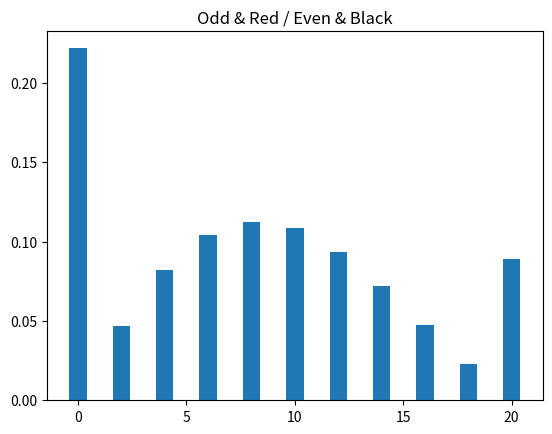

Generate this figure with matplotlib:
import numpy as np
import matplotlib.pyplot as plt
one_p = np.array([
        #    0,    1,    2,    3,    4,    5,    6,    7,    8,    9,   10,   11,   12,   13,   14,   15,   16,   17,   18,   19,   20
        [    1,    0,    0,    0,    0,    0,    0,    0,    0,    0,    0,    0,    0,    0,    0,    0,    0,    0,    0,    0,    0],
        [    0,    0,    0,    0,    0,    0,    0,    0,    0,    0,    0,    0,    0,    0,    0,    0,    0,    0,    0,    0,    0],
        [12/38,    0,16/38,    0,10/38,    0,    0,    0,    0,    0,    0,    0,    0,    0,    0,    0,    0,    0,    0,    0,    0],
        [    0,12/38,    0,16/38,    0,10/38,    0,    0,    0,    0,    0,    0,    0,    0,    0,    0,    0,    0,    0,    0,    0],
        [    0,    0,12/38,    0,16/38,    0,10/38,    0,    0,    0,    0,    0,    0,    0,    0,    0,    0,    0,    0,    0,    0],
        [    0,    0,    0,12/38,    0,16/38,    0,10/38,    0,    0,    0,    0,    0,    0,    0,    0,    0,    0,    0,    0,    0],
        [    0,    0,    0,    0,12/38,    0,16/38,    0,10/38,    0,    0,    0,    0,    0,    0,    0,    0,    0,    0,    0,    0],
        [    0,    0,    0,    0,    0,12/38,    0,16/38,    0,10/38,    0,    0,    0,    0,    0,    0,    0,    0,    0,    0,    0],
        [    0,    0,    0,    0,    0,    0,12/38,    0,16/38,    0,10/38,    0,    0,    0,    0,    0,    0,    0,    0,    0,    0],
        [    0,    0,    0,    0,    0,    0,    0,12/38,    0,16/38,    0,10/38,    0,    0,    0,    0,    0,    0,    0,    0,    0],
        [    0,    0,    0,    0,    0,    0,    0,    0,12/38,    0,16/38,    0,10/38,    0,    0,    0,    0,    0,    0,    0,    0],
        [    0,    0,    0,    0,    0,    0,    0,    0,    0,12/38,    0,16/38,    0,10/38,    0,    0,    0,    0,    0,    0,    0],
        [    0,    0,    0,    0,    0,    0,    0,    0,    0,    0,12/38,    0,16/38,    0,10/38,    0,    0,    0,    0,    0,    0],
        [    0,    0,    0,    0,    0,    0,    0,    0,    0,    0,    0,12/38,    0,16/38,    0,10/38,    0,    0,    0,    0,    0],
        [    0,    0,    0,    0,    0,    0,    0,    0,    0,    0,    0,    0,12/38,    0,16/38,    0,10/38,    0,    0,    0,    0],
        [    0,    0,    0,    0,    0,    0,    0,    0,    0,    0,    0,    0,    0,12/38,    0,16/38,    0,10/38,    0,    0,    0],
        [    0,    0,    0,    0,    0,    0,    0,    0,    0,    0,    0,    0,    0,    0,12/38,    0,16/38,    0,10/38,    0,    0],
        [    0,    0,    0,    0,    0,    0,    0,    0,    0,    0,    0,    0,    0,    0,    0,12/38,    0,16/38,    0,10/38,    0],
        [    0,    0,    0,    0,    0,    0,    0,    0,    0,    0,    0,    0,    0,    0,    0,    0,12/38,    0,16/38,    0,10/38],
        [    0,    0,    0,    0,    0,    0,    0,    0,    0,    0,    0,    0,    0,    0,    0,    0,    0,    0,    0,    0,    0],
        [    0,    0,    0,    0,    0,    0,    0,    0,    0,    0,    0,    0,    0,    0,    0,    0,    0,    0,    0,    0,    1],
        ])
ob = np.array(one_p)
one_init = np.array([
        [    0,    0,    0,    0,    0,    0,    0,    0,    0,    0,    1,    0,    0,    0,    0,    0,    0,    0,    0,    0,    0],])
ob = one_p.dot(one_p)
ob = ob.dot(ob)
ob = one_p.dot(ob)
ob = ob.dot(ob)
ob = ob.dot(ob)
ob = one_init.dot(ob)

expected = 0
print("Odd & Red / Even & Black")
print(ob[0])
for index in range(len(ob[0])):
    expected += ob[0][index]*index

print("Odd & Red / Even & Black expected value")
print(expected)
plt.title("Odd & Red / Even & Black")
xlabel = [0,1,2,3,4,5,6,7,8,9,10,11,12,13,14,15,16,17,18,19,20]
plt.bar(xlabel,ob[0])
plt.show()